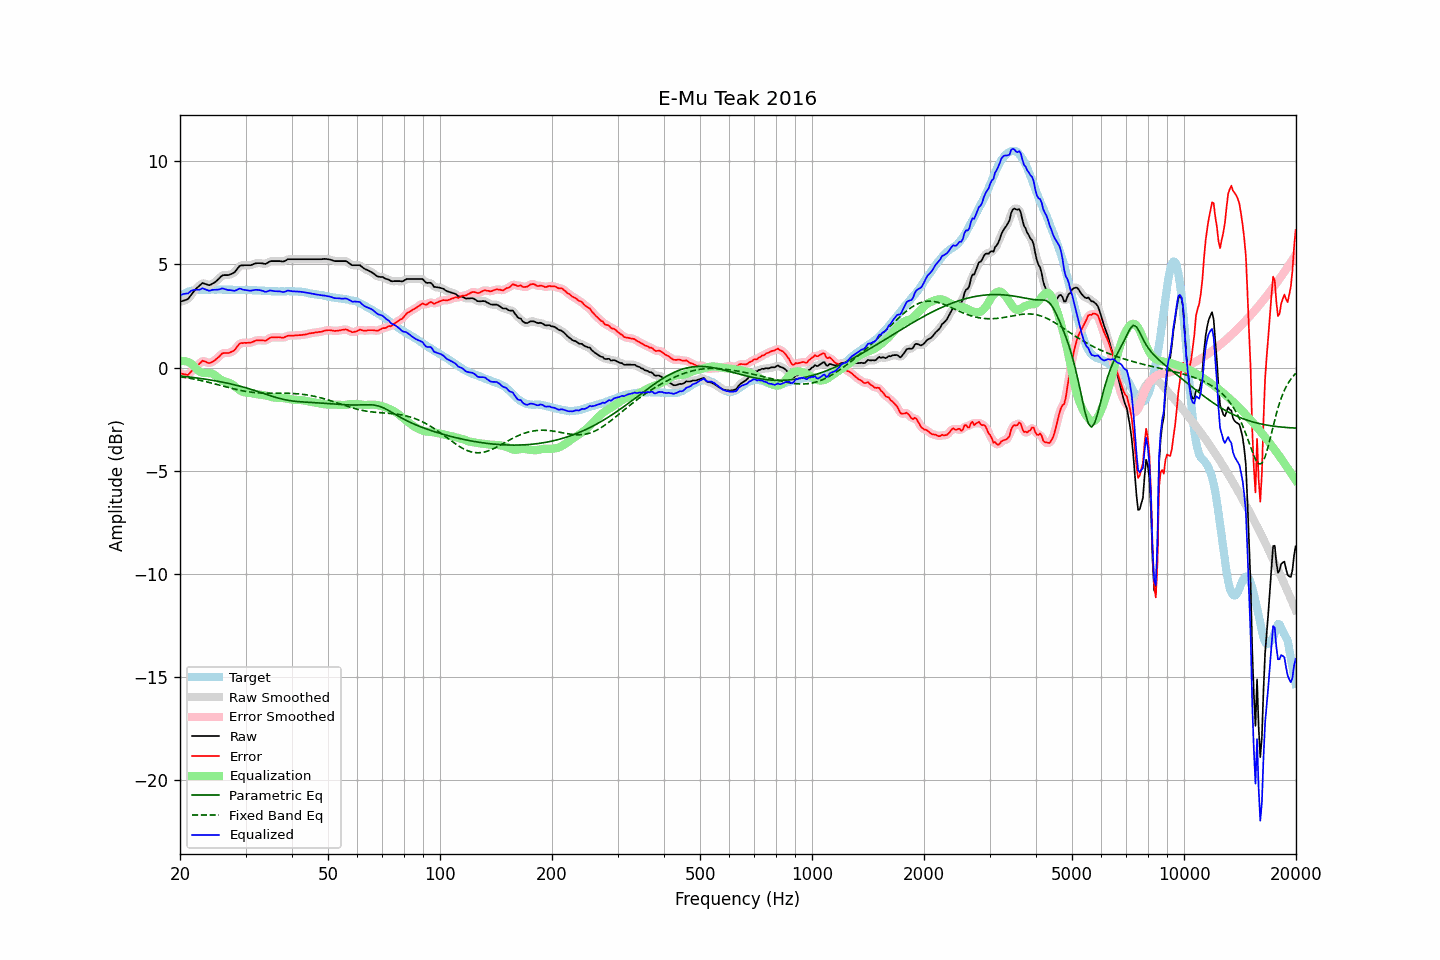

Source data for this figure (header and first rows):
frequency, raw, error, smoothed, error_smoothed, equalization, parametric_eq, fixed_band_eq, equalized_raw, equalized_smoothed, target
20.00, 3.19, -0.27, 3.20, -0.26, 0.31, -0.41, -0.44, 3.50, 3.51, 3.46
20.20, 3.21, -0.30, 3.21, -0.30, 0.32, -0.41, -0.45, 3.53, 3.53, 3.51
20.40, 3.24, -0.32, 3.23, -0.33, 0.32, -0.42, -0.46, 3.57, 3.55, 3.56
20.61, 3.26, -0.33, 3.26, -0.34, 0.31, -0.43, -0.48, 3.58, 3.57, 3.59
20.81, 3.29, -0.35, 3.29, -0.35, 0.30, -0.44, -0.49, 3.59, 3.59, 3.64
21.02, 3.32, -0.36, 3.34, -0.33, 0.27, -0.45, -0.50, 3.59, 3.61, 3.68
21.23, 3.42, -0.28, 3.42, -0.28, 0.24, -0.46, -0.52, 3.66, 3.66, 3.70
21.44, 3.54, -0.19, 3.52, -0.20, 0.19, -0.47, -0.53, 3.73, 3.72, 3.72
21.66, 3.63, -0.11, 3.64, -0.10, 0.12, -0.48, -0.55, 3.75, 3.75, 3.74
21.87, 3.74, -0.02, 3.73, -0.02, 0.04, -0.49, -0.56, 3.77, 3.77, 3.75
22.09, 3.82, 0.05, 3.82, 0.05, -0.05, -0.50, -0.58, 3.78, 3.77, 3.77
22.31, 3.89, 0.11, 3.90, 0.12, -0.13, -0.51, -0.59, 3.77, 3.77, 3.78
22.54, 3.96, 0.18, 3.98, 0.19, -0.19, -0.52, -0.61, 3.78, 3.79, 3.78
22.76, 4.03, 0.25, 4.04, 0.26, -0.23, -0.53, -0.63, 3.81, 3.81, 3.78
22.99, 4.10, 0.33, 4.08, 0.30, -0.25, -0.54, -0.65, 3.85, 3.82, 3.77
23.22, 4.07, 0.30, 4.08, 0.31, -0.26, -0.55, -0.66, 3.81, 3.82, 3.77
23.45, 4.05, 0.28, 4.06, 0.28, -0.27, -0.57, -0.68, 3.79, 3.79, 3.77
23.69, 4.02, 0.24, 4.02, 0.24, -0.27, -0.58, -0.70, 3.76, 3.75, 3.78
23.92, 3.99, 0.21, 4.01, 0.23, -0.27, -0.59, -0.72, 3.73, 3.74, 3.78
24.16, 4.01, 0.23, 4.02, 0.24, -0.28, -0.60, -0.74, 3.74, 3.74, 3.78
24.40, 4.06, 0.27, 4.05, 0.27, -0.30, -0.62, -0.76, 3.77, 3.76, 3.79
24.65, 4.10, 0.32, 4.10, 0.32, -0.33, -0.63, -0.78, 3.77, 3.77, 3.78
24.89, 4.16, 0.37, 4.16, 0.38, -0.39, -0.64, -0.80, 3.77, 3.77, 3.78
25.14, 4.22, 0.44, 4.22, 0.44, -0.45, -0.66, -0.82, 3.78, 3.77, 3.78
25.39, 4.30, 0.50, 4.30, 0.51, -0.51, -0.67, -0.84, 3.78, 3.79, 3.79
25.65, 4.37, 0.58, 4.38, 0.59, -0.57, -0.69, -0.86, 3.81, 3.81, 3.79
25.91, 4.45, 0.67, 4.44, 0.65, -0.62, -0.70, -0.88, 3.84, 3.82, 3.78
26.16, 4.48, 0.70, 4.48, 0.70, -0.65, -0.72, -0.90, 3.83, 3.82, 3.78
26.43, 4.48, 0.70, 4.49, 0.71, -0.68, -0.73, -0.92, 3.80, 3.81, 3.78
26.69, 4.48, 0.70, 4.49, 0.70, -0.70, -0.75, -0.94, 3.78, 3.78, 3.78
26.96, 4.48, 0.70, 4.49, 0.71, -0.73, -0.77, -0.96, 3.76, 3.77, 3.78
27.23, 4.51, 0.73, 4.51, 0.73, -0.76, -0.78, -0.98, 3.76, 3.75, 3.78
27.50, 4.54, 0.76, 4.54, 0.76, -0.79, -0.80, -1.00, 3.75, 3.74, 3.78
27.77, 4.57, 0.80, 4.58, 0.80, -0.84, -0.82, -1.02, 3.73, 3.73, 3.77
28.05, 4.62, 0.85, 4.64, 0.87, -0.90, -0.84, -1.04, 3.72, 3.73, 3.77
28.33, 4.72, 0.96, 4.73, 0.96, -0.97, -0.86, -1.06, 3.76, 3.76, 3.76
28.62, 4.82, 1.06, 4.82, 1.06, -1.03, -0.88, -1.08, 3.79, 3.79, 3.76
28.90, 4.92, 1.15, 4.90, 1.14, -1.09, -0.90, -1.10, 3.83, 3.81, 3.77
29.19, 4.95, 1.19, 4.95, 1.18, -1.14, -0.92, -1.11, 3.82, 3.81, 3.76
29.48, 4.95, 1.18, 4.97, 1.20, -1.17, -0.94, -1.13, 3.78, 3.79, 3.77
29.78, 4.96, 1.20, 4.96, 1.20, -1.20, -0.96, -1.14, 3.77, 3.77, 3.76
30.08, 4.96, 1.19, 4.96, 1.20, -1.21, -0.98, -1.16, 3.75, 3.75, 3.77
30.38, 4.96, 1.20, 4.96, 1.20, -1.22, -1.00, -1.17, 3.74, 3.74, 3.76
30.68, 4.96, 1.20, 4.96, 1.20, -1.23, -1.03, -1.18, 3.74, 3.74, 3.76
30.99, 4.96, 1.20, 4.97, 1.22, -1.24, -1.05, -1.19, 3.73, 3.74, 3.76
31.30, 4.99, 1.24, 4.99, 1.24, -1.25, -1.08, -1.20, 3.74, 3.74, 3.75
31.61, 5.02, 1.27, 5.02, 1.27, -1.27, -1.10, -1.21, 3.76, 3.75, 3.75
31.93, 5.05, 1.30, 5.05, 1.30, -1.28, -1.12, -1.22, 3.77, 3.77, 3.75
32.24, 5.06, 1.32, 5.06, 1.32, -1.29, -1.15, -1.22, 3.77, 3.77, 3.74
32.57, 5.06, 1.32, 5.07, 1.33, -1.30, -1.18, -1.23, 3.76, 3.76, 3.74
32.89, 5.06, 1.32, 5.06, 1.33, -1.31, -1.20, -1.23, 3.75, 3.75, 3.74
33.22, 5.05, 1.32, 5.05, 1.32, -1.32, -1.23, -1.24, 3.73, 3.73, 3.73
33.55, 5.04, 1.31, 5.04, 1.31, -1.34, -1.25, -1.24, 3.71, 3.70, 3.73
33.89, 5.02, 1.30, 5.04, 1.31, -1.35, -1.28, -1.24, 3.67, 3.69, 3.72
34.23, 5.05, 1.33, 5.06, 1.34, -1.37, -1.31, -1.24, 3.69, 3.69, 3.72
34.57, 5.10, 1.39, 5.10, 1.39, -1.39, -1.33, -1.24, 3.72, 3.71, 3.71
34.92, 5.15, 1.44, 5.14, 1.43, -1.41, -1.36, -1.24, 3.74, 3.73, 3.71
35.27, 5.16, 1.46, 5.16, 1.46, -1.43, -1.38, -1.24, 3.73, 3.73, 3.70
35.62, 5.16, 1.46, 5.17, 1.47, -1.45, -1.41, -1.24, 3.72, 3.72, 3.70
35.97, 5.16, 1.46, 5.16, 1.47, -1.46, -1.43, -1.24, 3.70, 3.71, 3.70
... 635 more rows
